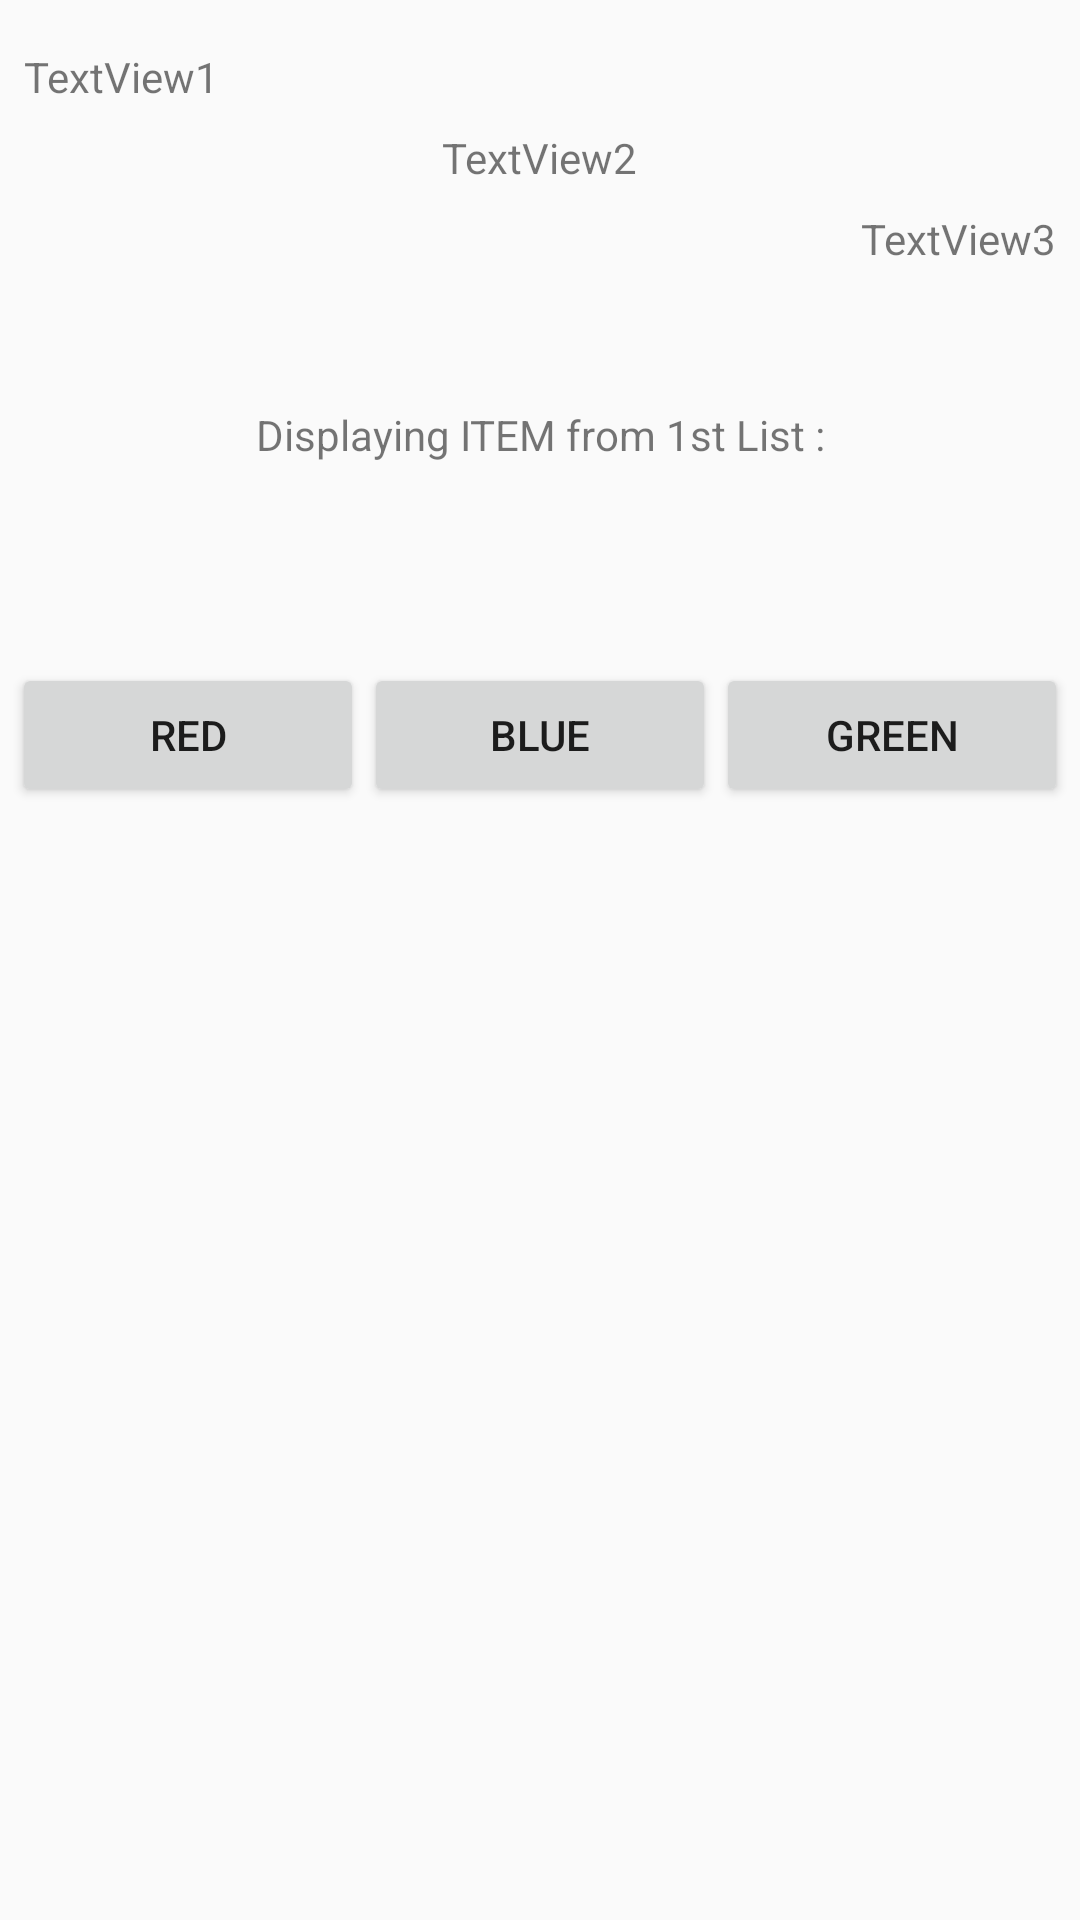

Layout XML and referenced resources for this Android screen:
<!-- AndroidManifest.xml: application theme AppTheme -->
<!-- res/layout/activity_scenario1.xml -->
<?xml version="1.0" encoding="utf-8"?>
<ScrollView
    xmlns:android="http://schemas.android.com/apk/res/android"
    android:layout_width="match_parent"
    android:layout_height="match_parent"
    android:fillViewport="true"
    android:orientation="vertical">

    <LinearLayout
        android:layout_width="match_parent"
        android:layout_height="wrap_content"
        android:orientation="vertical">

        <FrameLayout
            android:id="@+id/fragment_item1"
            android:layout_width="match_parent"
            android:layout_height="wrap_content"
            android:paddingEnd="4dp"
            android:paddingLeft="4dp"
            android:paddingRight="4dp"
            android:paddingStart="4dp"
            android:paddingTop="4dp"/>

        <FrameLayout
            android:id="@+id/fragment_item2"
            android:layout_width="match_parent"
            android:layout_height="wrap_content"
            android:paddingEnd="4dp"
            android:paddingLeft="4dp"
            android:paddingRight="4dp"
            android:paddingStart="4dp"
            android:paddingTop="4dp"/>

        <LinearLayout
            android:id="@+id/fragment_item3"
            android:layout_width="match_parent"
            android:layout_height="wrap_content"
            android:background="@drawable/item_background"
            android:orientation="vertical"
            android:paddingEnd="4dp"
            android:paddingLeft="4dp"
            android:paddingRight="4dp"
            android:paddingStart="4dp"
            android:paddingTop="4dp"
            android:weightSum="3">

            <TextView
                android:layout_width="wrap_content"
                android:layout_height="0dp"
                android:layout_gravity="left"
                android:layout_margin="4dp"
                android:layout_weight="1"
                android:gravity="center"
                android:text="TextView1"/>

            <TextView
                android:layout_width="wrap_content"
                android:layout_height="0dp"
                android:layout_gravity="center"
                android:layout_margin="4dp"
                android:layout_weight="1"
                android:gravity="center"
                android:text="TextView2"/>

            <TextView
                android:layout_width="wrap_content"
                android:layout_height="0dp"
                android:layout_gravity="right"
                android:layout_margin="4dp"
                android:layout_weight="1"
                android:gravity="center"
                android:text="TextView3"/>
        </LinearLayout>

        <TextView
            android:id="@+id/item_name_from_list_top"
            android:layout_width="match_parent"
            android:layout_height="100dp"
            android:background="@drawable/item_background"
            android:gravity="center"
            android:paddingEnd="4dp"
            android:paddingLeft="4dp"
            android:paddingRight="4dp"
            android:paddingStart="4dp"
            android:paddingTop="4dp"
            android:text="Displaying ITEM from 1st List :"/>

        <LinearLayout
            android:id="@+id/item5"
            android:layout_width="match_parent"
            android:layout_height="100dp"
            android:background="@drawable/item_background"
            android:gravity="center"
            android:paddingEnd="4dp"
            android:paddingLeft="4dp"
            android:paddingRight="4dp"
            android:paddingStart="4dp"
            android:paddingTop="4dp"

            android:weightSum="3">

            <Button
                android:id="@+id/redButton"
                android:layout_width="0dp"
                android:layout_height="wrap_content"
                android:layout_weight="1"
                android:text="red"/>

            <Button
                android:id="@+id/blueButton"
                android:layout_width="0dp"
                android:layout_height="wrap_content"
                android:layout_weight="1"
                android:text="blue"/>

            <Button
                android:id="@+id/greenButton"
                android:layout_width="0dp"
                android:layout_height="wrap_content"
                android:layout_weight="1"
                android:text="green"/>
        </LinearLayout>
    </LinearLayout>
</ScrollView>
<!-- resources referenced by this layout -->
<resources>
  <style name="AppTheme" parent="Theme.AppCompat.Light.DarkActionBar">
          
          <item name="colorPrimary">@color/colorPrimary</item>
          <item name="colorPrimaryDark">@color/colorPrimaryDark</item>
          <item name="colorAccent">@color/colorAccent</item>
          <item name="android:textColor">@color/colorPrimaryDark</item>
      </style>
  <color name="colorPrimary">#3F51B5</color>
  <color name="colorPrimaryDark">#303F9F</color>
  <color name="colorAccent">#FF4081</color>
</resources>
